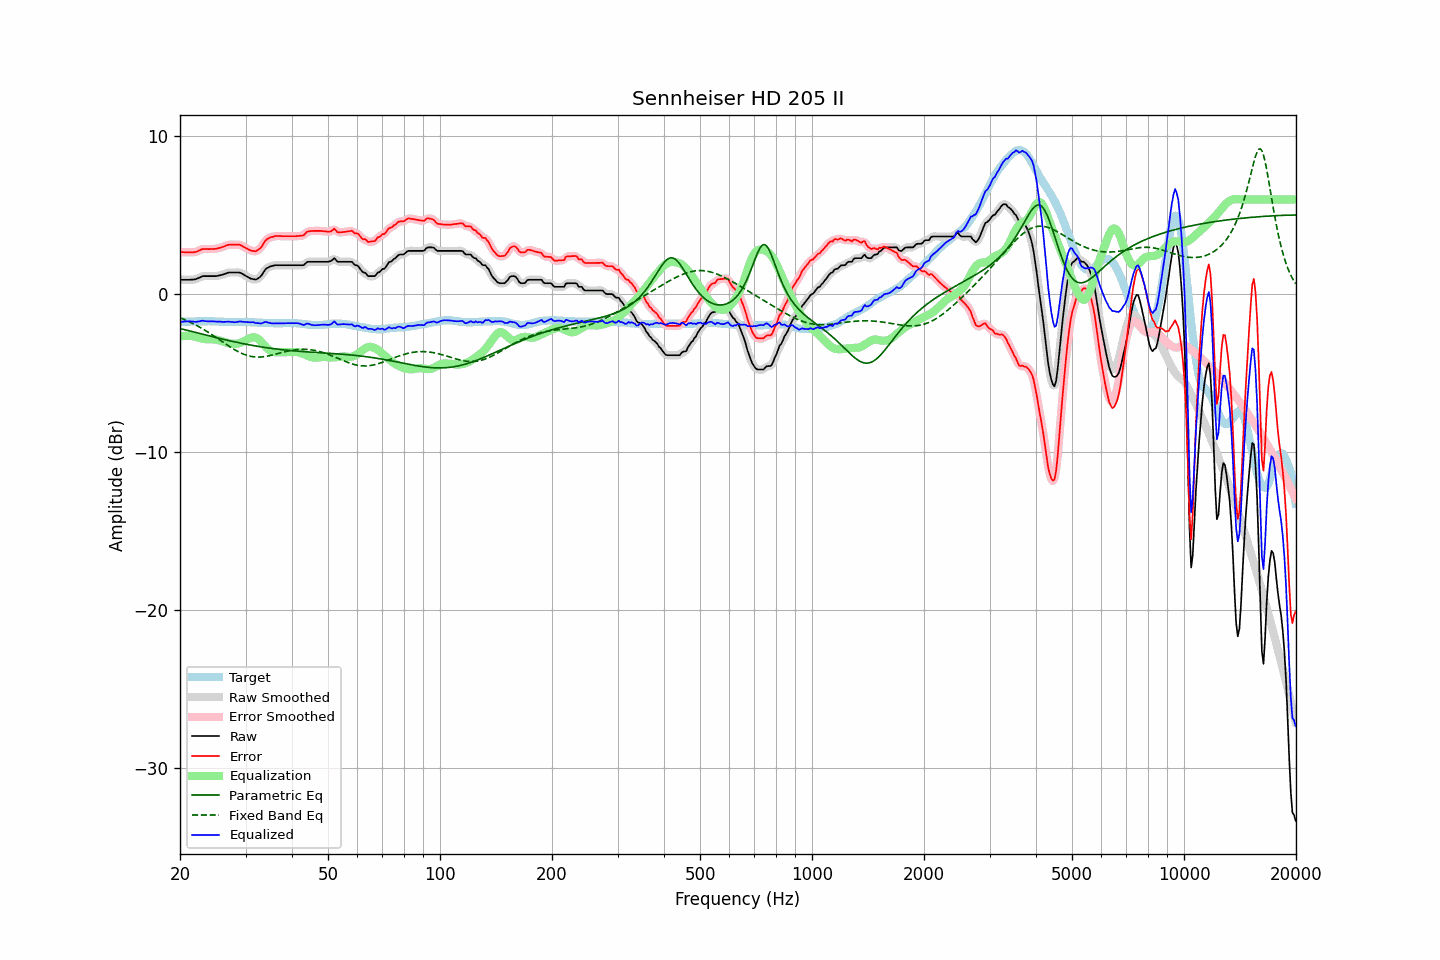

Values plotted in this chart, from the file beside it:
frequency, raw, error, smoothed, error_smoothed, equalization, parametric_eq, fixed_band_eq, equalized_raw, equalized_smoothed, target
20.00, 0.91, 2.66, 0.91, 2.66, -2.68, -2.18, -1.49, -1.77, -1.77, -1.75
20.20, 0.91, 2.66, 0.91, 2.66, -2.67, -2.20, -1.53, -1.75, -1.75, -1.75
20.40, 0.91, 2.66, 0.91, 2.66, -2.65, -2.23, -1.58, -1.74, -1.74, -1.75
20.61, 0.91, 2.65, 0.91, 2.66, -2.64, -2.26, -1.62, -1.73, -1.73, -1.74
20.81, 0.91, 2.65, 0.91, 2.65, -2.64, -2.28, -1.67, -1.73, -1.73, -1.74
21.02, 0.91, 2.65, 0.91, 2.65, -2.64, -2.31, -1.71, -1.73, -1.72, -1.74
21.23, 0.91, 2.65, 0.91, 2.65, -2.64, -2.33, -1.76, -1.73, -1.73, -1.74
21.44, 0.92, 2.65, 0.92, 2.65, -2.65, -2.36, -1.81, -1.73, -1.73, -1.73
21.66, 0.92, 2.65, 0.92, 2.65, -2.66, -2.39, -1.86, -1.74, -1.74, -1.73
21.87, 0.93, 2.66, 0.94, 2.66, -2.68, -2.41, -1.91, -1.75, -1.75, -1.73
22.09, 0.95, 2.68, 0.96, 2.69, -2.71, -2.44, -1.97, -1.76, -1.75, -1.73
22.31, 1.00, 2.72, 1.00, 2.72, -2.74, -2.46, -2.02, -1.74, -1.74, -1.72
22.54, 1.04, 2.77, 1.05, 2.77, -2.77, -2.49, -2.08, -1.73, -1.72, -1.73
22.76, 1.09, 2.81, 1.10, 2.82, -2.80, -2.52, -2.14, -1.70, -1.70, -1.72
22.99, 1.14, 2.86, 1.13, 2.85, -2.82, -2.54, -2.19, -1.68, -1.70, -1.72
23.22, 1.14, 2.86, 1.14, 2.86, -2.84, -2.57, -2.25, -1.70, -1.70, -1.72
23.45, 1.14, 2.86, 1.15, 2.87, -2.86, -2.59, -2.32, -1.71, -1.71, -1.72
23.69, 1.14, 2.86, 1.14, 2.86, -2.86, -2.62, -2.38, -1.72, -1.72, -1.72
23.92, 1.14, 2.85, 1.14, 2.86, -2.86, -2.64, -2.44, -1.72, -1.72, -1.71
24.16, 1.14, 2.86, 1.14, 2.86, -2.86, -2.67, -2.51, -1.72, -1.72, -1.72
24.40, 1.14, 2.86, 1.14, 2.86, -2.86, -2.69, -2.58, -1.72, -1.72, -1.72
24.65, 1.14, 2.86, 1.14, 2.86, -2.87, -2.72, -2.64, -1.73, -1.73, -1.72
24.89, 1.14, 2.87, 1.15, 2.87, -2.88, -2.74, -2.71, -1.74, -1.73, -1.73
25.14, 1.15, 2.88, 1.16, 2.89, -2.90, -2.77, -2.78, -1.74, -1.74, -1.73
25.39, 1.18, 2.92, 1.18, 2.91, -2.92, -2.79, -2.85, -1.74, -1.74, -1.74
25.65, 1.20, 2.94, 1.20, 2.94, -2.95, -2.82, -2.92, -1.75, -1.75, -1.74
25.91, 1.22, 2.97, 1.23, 2.97, -2.98, -2.84, -2.99, -1.76, -1.76, -1.75
26.16, 1.25, 3.00, 1.26, 3.01, -3.02, -2.86, -3.06, -1.76, -1.76, -1.75
26.43, 1.29, 3.05, 1.29, 3.05, -3.05, -2.89, -3.13, -1.76, -1.75, -1.76
26.69, 1.33, 3.09, 1.33, 3.09, -3.08, -2.91, -3.20, -1.75, -1.75, -1.76
26.96, 1.36, 3.12, 1.36, 3.12, -3.10, -2.94, -3.26, -1.74, -1.75, -1.76
27.23, 1.37, 3.13, 1.37, 3.14, -3.12, -2.96, -3.33, -1.75, -1.75, -1.76
27.50, 1.37, 3.14, 1.37, 3.14, -3.14, -2.98, -3.40, -1.77, -1.77, -1.77
27.77, 1.37, 3.14, 1.37, 3.14, -3.15, -3.00, -3.46, -1.78, -1.78, -1.77
28.05, 1.37, 3.13, 1.37, 3.14, -3.15, -3.03, -3.52, -1.78, -1.78, -1.76
28.33, 1.37, 3.13, 1.38, 3.14, -3.14, -3.05, -3.58, -1.77, -1.77, -1.76
28.62, 1.37, 3.13, 1.38, 3.13, -3.13, -3.07, -3.63, -1.75, -1.75, -1.76
28.90, 1.37, 3.13, 1.36, 3.12, -3.10, -3.09, -3.69, -1.73, -1.74, -1.76
29.19, 1.33, 3.09, 1.33, 3.09, -3.07, -3.11, -3.73, -1.73, -1.74, -1.76
29.48, 1.27, 3.03, 1.28, 3.04, -3.02, -3.13, -3.78, -1.75, -1.75, -1.76
29.78, 1.21, 2.97, 1.21, 2.98, -2.97, -3.15, -3.82, -1.76, -1.76, -1.76
30.08, 1.15, 2.92, 1.15, 2.92, -2.92, -3.17, -3.86, -1.77, -1.77, -1.77
30.38, 1.09, 2.86, 1.09, 2.86, -2.86, -3.19, -3.89, -1.77, -1.77, -1.77
30.68, 1.04, 2.81, 1.04, 2.81, -2.81, -3.21, -3.92, -1.77, -1.77, -1.77
30.99, 0.98, 2.76, 0.99, 2.77, -2.77, -3.23, -3.94, -1.78, -1.77, -1.78
31.30, 0.96, 2.74, 0.96, 2.74, -2.74, -3.25, -3.96, -1.77, -1.78, -1.78
31.61, 0.94, 2.73, 0.93, 2.72, -2.73, -3.27, -3.97, -1.79, -1.80, -1.79
31.93, 0.92, 2.71, 0.94, 2.73, -2.75, -3.28, -3.98, -1.83, -1.81, -1.79
32.24, 0.96, 2.76, 0.96, 2.76, -2.80, -3.30, -3.99, -1.84, -1.84, -1.80
32.57, 1.03, 2.84, 1.02, 2.82, -2.87, -3.32, -3.99, -1.84, -1.85, -1.81
32.89, 1.10, 2.91, 1.12, 2.93, -2.97, -3.33, -3.98, -1.87, -1.85, -1.81
33.22, 1.23, 3.04, 1.25, 3.06, -3.08, -3.35, -3.98, -1.85, -1.83, -1.81
33.55, 1.39, 3.21, 1.39, 3.21, -3.19, -3.37, -3.97, -1.80, -1.80, -1.82
33.89, 1.55, 3.38, 1.53, 3.36, -3.31, -3.38, -3.95, -1.76, -1.78, -1.83
34.23, 1.64, 3.47, 1.64, 3.47, -3.41, -3.40, -3.93, -1.77, -1.78, -1.83
34.57, 1.69, 3.53, 1.71, 3.54, -3.51, -3.41, -3.92, -1.81, -1.80, -1.84
34.92, 1.75, 3.59, 1.75, 3.58, -3.58, -3.43, -3.89, -1.83, -1.83, -1.84
35.27, 1.78, 3.62, 1.78, 3.62, -3.63, -3.44, -3.87, -1.85, -1.85, -1.84
35.62, 1.80, 3.64, 1.81, 3.65, -3.66, -3.45, -3.84, -1.86, -1.85, -1.84
35.97, 1.83, 3.68, 1.82, 3.67, -3.68, -3.47, -3.82, -1.84, -1.85, -1.85
... 635 more rows
